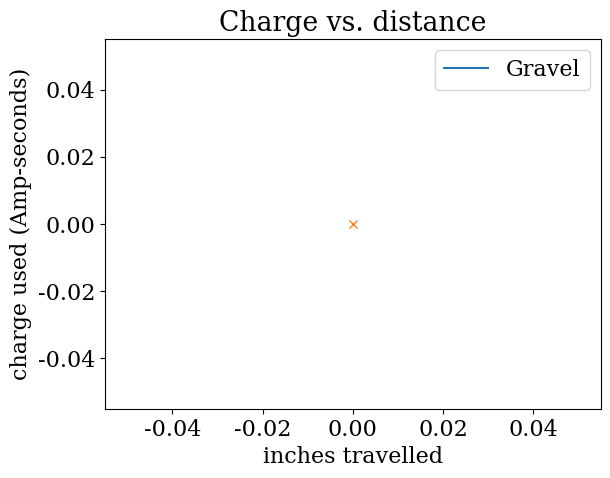

Write Python code to recreate this figure. (Note: this script raises an exception after producing the figure.)
# -*- coding: utf-8 -*-
"""
Spyder Editor

This is a temporary script file.
"""

'''
File for plotting total charge per unit length with error bars
'''


from matplotlib import pyplot
from matplotlib import rcParams
rcParams['font.family'] = 'serif'
rcParams['font.size'] = 16
import csv
import numpy
import os.path

lengths = numpy.array([13, 23, 33, 43, 53])
#lengths = numpy.array([13])
mn = numpy.zeros(6)
st = numpy.zeros(6)

for ind, j  in enumerate(lengths):
    charge_totals = numpy.array([])
    
    for i in range(0,20):
        filename = '{0:02d}GrassApr13_{1:02d}.csv'.format(j,i)
        #filename = '{0:02d}inchesFeb26_{1:02d}.csv'.format(j,i)
        if os.path.isfile(filename) is True:
            with open(filename, 'rb') as f:
                mycsv = csv.reader(f)
                mycsv = list(mycsv)
                row_count = len(mycsv) - 2
                start_at = float(mycsv[1][0])
            
            f = open(filename, 'rb')
            reader = csv.reader(f)
            rownum = 0
            
            encoder = numpy.array([])
            seconds = numpy.array([])
            amps = numpy.array([])
            
            for r in reader:
                #print(r[1])
                if rownum>0 and rownum<row_count and r != []:
                    encoder = numpy.append(encoder, float(r[0]) - start_at)
                    seconds = numpy.append(seconds, float(r[1]))
                    amps = numpy.append(amps, float(r[2]))
                rownum +=1
            f.close()
            charge = seconds*amps
            tot = numpy.cumsum(charge)
            charge_totals = numpy.append(charge_totals, tot[-1])

    #print(charge_totals)
    #print(numpy.size(charge_totals))    
    mn[ind+1] = numpy.mean(charge_totals)
    st[ind+1] = numpy.std(charge_totals)
    
l = numpy.append([0], lengths) 
m, b = numpy.polyfit(l, mn, 1)
pyplot.figure()
pyplot.plot(l, m*l+b, label = 'Gravel')
#pyplot.plot(l, m*l+b, label = 'Lab Floor')
pyplot.errorbar(l, mn, yerr = st, fmt = 'x')
pyplot.title('Charge vs. distance')
pyplot.xlabel('inches travelled')
pyplot.ylabel('charge used (Amp-seconds)')
pyplot.legend()
#pyplot.savefig('charge_v_distance_gravel.png')
pyplot.hold(True)
#pyplot.savefig('charge_v_distance_labFloor.png')

#    pyplot.plot(encoder, tot , 'b-');
#    pyplot.xlabel('distance(encoder counts)');
#    pyplot.ylabel('charge C' );



'''----------------DO IT AGAIN--------------'''
#
#lengths = numpy.array([13, 23, 33, 43, 53])
##lengths = numpy.array([13])
#mn = numpy.zeros(6)
#st = numpy.zeros(6)
#
#for ind, j  in enumerate(lengths):
#    charge_totals = numpy.array([])
#    
#    for i in range(0,20):
#        #filename = '{0:02d}_gravel_Feb28_{1:02d}.csv'.format(j,i)
#        filename = '{0:02d}inchesFeb26_{1:02d}.csv'.format(j,i)
#        if os.path.isfile(filename) is True:
#            with open(filename, 'rb') as f:
#                mycsv = csv.reader(f)
#                mycsv = list(mycsv)
#                row_count = len(mycsv) - 2
#                start_at = float(mycsv[1][0])
#            
#            f = open(filename, 'rb')
#            reader = csv.reader(f)
#            rownum = 0
#            
#            encoder = numpy.array([])
#            seconds = numpy.array([])
#            amps = numpy.array([])
#            
#            for r in reader:
#                #print(r[1])
#                if rownum>0 and rownum<row_count and r != []:
#                    encoder = numpy.append(encoder, float(r[0]) - start_at)
#                    seconds = numpy.append(seconds, float(r[1]))
#                    amps = numpy.append(amps, float(r[2]))
#                rownum +=1
#            f.close()
#            charge = seconds*amps
#            tot = numpy.cumsum(charge)
#            charge_totals = numpy.append(charge_totals, tot[-1])
#
#    #print(charge_totals)
#    #print(numpy.size(charge_totals))    
#    mn[ind+1] = numpy.mean(charge_totals)
#    st[ind+1] = numpy.std(charge_totals)
#    
#l = numpy.append([0], lengths) 
#m, b = numpy.polyfit(l, mn, 1)
#pyplot.plot(l, m*l+b, label = 'LabFloor', color = 'r')
#pyplot.errorbar(l, mn, yerr = st, fmt = 'x', color = 'y')
#pyplot.legend(loc = 'upper left')
##pyplot.savefig('charge_v_distance_all.png')
#
#
